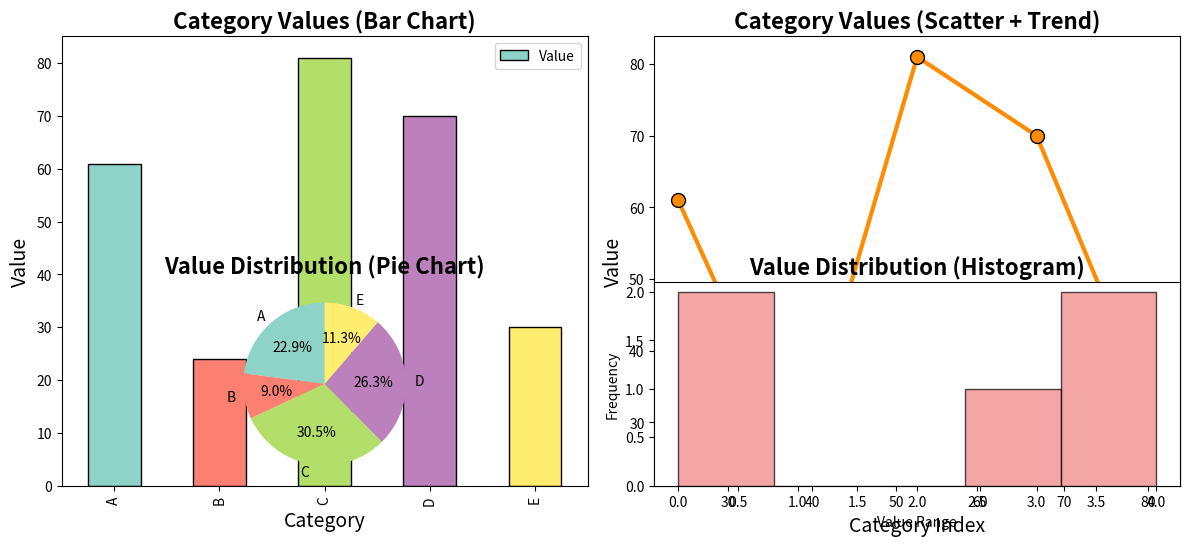

Source code (Python):
import pandas as pd
import numpy as np
import matplotlib.pyplot as plt
from matplotlib.colors import ListedColormap

# Create a playful dataset
np.random.seed(42)
categories = ['A', 'B', 'C', 'D', 'E']
values = np.random.randint(10, 100, size=len(categories))
df = pd.DataFrame({
    'Category': categories,
    'Value': values
})

# Create a custom colormap
colors = plt.cm.Set3(np.linspace(0, 1, len(categories)))
cmap = ListedColormap(colors)

# Create a multi-panel figure
fig, axes = plt.subplots(1, 2, figsize=(12, 6))

# Bar chart with custom colors
ax1 = axes[0]
df.plot(x='Category', y='Value', kind='bar', ax=ax1, color=colors, edgecolor='black')
ax1.set_title("Category Values (Bar Chart)", fontsize=16, fontweight='bold')
ax1.set_xlabel("Category", fontsize=14)
ax1.set_ylabel("Value", fontsize=14)

# Scatter plot with trend line
ax2 = axes[1]
x = np.arange(len(df))
ax2.scatter(x, df['Value'], color='darkorange', s=100, edgecolors='black', zorder=3)
ax2.plot(x, df['Value'], color='darkorange', linewidth=3, zorder=2)
ax2.set_title("Category Values (Scatter + Trend)", fontsize=16, fontweight='bold')
ax2.set_xlabel("Category Index", fontsize=14)
ax2.set_ylabel("Value", fontsize=14)

# Add a pie chart in a third subplot
fig.add_subplot(2, 2, 3)
plt.pie(df['Value'], labels=df['Category'], autopct='%1.1f%%', colors=colors, startangle=90)
plt.title("Value Distribution (Pie Chart)", fontsize=16, fontweight='bold')

# Add a fourth subplot for a histogram
fig.add_subplot(2, 2, 4)
plt.hist(df['Value'], bins=5, color='lightcoral', edgecolor='black', alpha=0.7)
plt.title("Value Distribution (Histogram)", fontsize=16, fontweight='bold')
plt.xlabel("Value Range")
plt.ylabel("Frequency")

plt.tight_layout()
plt.show()
